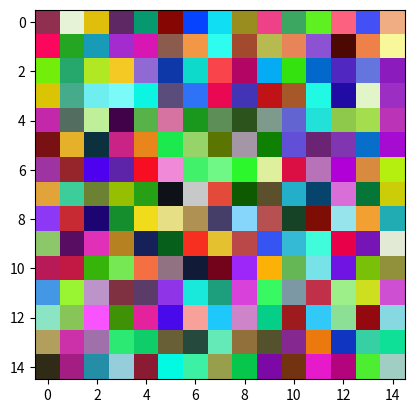

Here is the Python script that generated this plot:
import numpy as np
from matplotlib import pyplot as PLT

def mostrarImagen(ancho,alto,r,g,b):
    M=np.dstack((r,g,b))
    # los arrays r g b son ordenados en una matriz indice con indice de cada lista
    #  es decir el indice 0 de los arrays r g b seran incertados en el indice 0 0 de la matriz como lista
    
    PLT.imshow(M)
    PLT.show()
    print(M)
width=15
heigth=15


r=np.random.rand(heigth,width)
# array de 5 elementos randoms
g=np.random.rand(heigth,width)
b=np.random.rand(heigth,width)
mostrarImagen(width, heigth, r, g, b)
